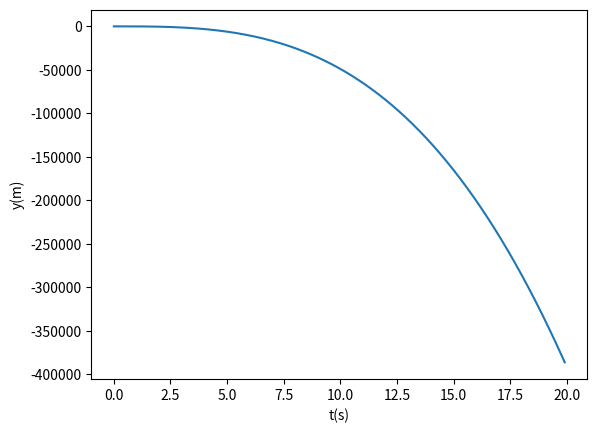

Here is the Python script that generated this plot:
import math
import numpy as np
import matplotlib.pyplot as plt
ax = plt.subplot()

def kosi_hitac(v0, kut):
    g = -9.81
    x0 = 0
    y0 = 0
    t = np.linspace(0, 10, 500)
    vy_lista = []
    vx_lista = []
    x_lista = [0]
    y_lista = [0]
    t_lista = [0]
    v0x = v0 * np.cos(kut * np.pi/180)
    v0y = v0 * np.sin(kut * np.pi/180)
    vy_lista.append(v0y)
    vx_lista.append(v0x)
    dt = 0.1
    for i in range (200):
        vy = vy_lista[i] + g*i*dt
        y = vy_lista[i] * i*dt + 0.5*g*(i*dt)**2
        x_lista.append(vx_lista[i] * i*dt)
        y_lista.append(y)
        vx_lista.append(v0x)
        vy_lista.append(vy)
        t_lista.append(i*dt)

    def xt_graf():
        ax.set_xlabel("t(s)")
        ax.set_ylabel("x(m)")
        plt.plot(t_lista, x_lista)
        plt.show()
    def vt_graf():
        ax.set_xlabel("t(s)")
        ax.set_ylabel("v(m/s)")
        plt.plot(t_lista, vy_lista)
        plt.show()
    def yt_graf():
        ax.set_xlabel("t(s)")
        ax.set_ylabel("y(m)")
        plt.plot(t_lista, y_lista)
        plt.show()
    yt_graf()
kosi_hitac(10, 30)
